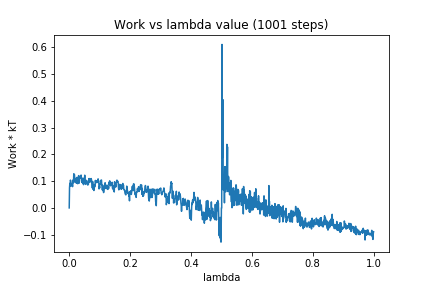

Source data for this figure (header and first rows):
0, 0.0
1, 0.07524
2, 0.0917
3, 0.0806
4, 0.1037
5, 0.09775
6, 0.09199
7, 0.08692
8, 0.08524
9, 0.08169
10, 0.08966
11, 0.07938
12, 0.1036
13, 0.1024
14, 0.09395
15, 0.1273
16, 0.1086
17, 0.1248
18, 0.1105
19, 0.09669
20, 0.1101
21, 0.1
22, 0.09373
23, 0.1043
24, 0.1028
25, 0.0918
26, 0.1144
27, 0.09297
28, 0.09029
29, 0.1022
30, 0.09966
31, 0.1206
32, 0.09199
33, 0.1156
34, 0.1172
35, 0.1162
36, 0.1117
37, 0.1132
38, 0.1163
39, 0.1226
40, 0.1049
41, 0.09568
42, 0.09741
43, 0.09746
44, 0.09255
45, 0.1117
46, 0.1003
47, 0.08681
48, 0.0944
49, 0.1042
50, 0.1027
51, 0.1222
52, 0.09406
53, 0.09123
54, 0.08776
55, 0.08894
56, 0.1029
57, 0.101
58, 0.1011
59, 0.09536
60, 0.0906
... 940 more rows
